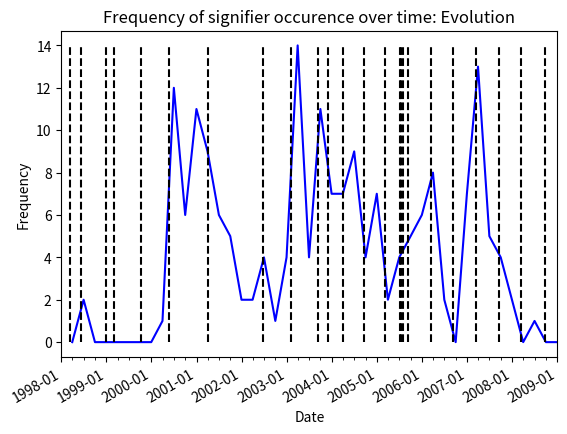

This figure's Python source:
#!/usr/bin/env python
"""
Show how to make date plots in matplotlib using date tick locators and
formatters.  See major_minor_demo1.py for more information on
controlling major and minor ticks

All matplotlib date plotting is done by converting date instances into
days since the 0001-01-01 UTC.  The conversion, tick locating and
formatting is done behind the scenes so this is most transparent to
you.  The dates module provides several converter functions date2num
and num2date

"""
import datetime
import numpy as np
import matplotlib
import matplotlib.pyplot as plt
import matplotlib.dates as mdates
import matplotlib.mlab as mlab
project = 'Evolution'
def main():
    project = "Evolution"
    
    years    = mdates.YearLocator()   # every year
    months   = mdates.MonthLocator(interval=3)  # every quarter
    yearsFmt = mdates.DateFormatter('%Y-%m') # want the x-axis to have ticks labelled (2008-Jan)

    #sample data -- will be loaded from the query. Format is 1998-q1 -- 2009-q4
    df = [(0, datetime.date(1998, 3, 30)), (2, datetime.date(1998, 6, 30)), (0, datetime.date(1998, 9, 30)), (0, datetime.date(1998, 12, 30)), (0, datetime.date(1999, 3, 30)), (0, datetime.date(1999, 6, 30)), (0, datetime.date(1999, 9, 30)), (0, datetime.date(1999, 12, 30)), (1, datetime.date(2000, 3, 30)), (12, datetime.date(2000, 6, 30)), (6, datetime.date(2000, 9, 30)), (11, datetime.date(2000, 12, 30)), (9, datetime.date(2001, 3, 30)), (6, datetime.date(2001, 6, 30)), (5, datetime.date(2001, 9, 30)), (2, datetime.date(2001, 12, 30)), (2, datetime.date(2002, 3, 30)), (4, datetime.date(2002, 6, 30)), (1, datetime.date(2002, 9, 30)), (4, datetime.date(2002, 12, 30)), (14, datetime.date(2003, 3, 30)), (4, datetime.date(2003, 6, 30)), (11, datetime.date(2003, 9, 30)), (7, datetime.date(2003, 12, 30)), (7, datetime.date(2004, 3, 30)), (9, datetime.date(2004, 6, 30)), (4, datetime.date(2004, 9, 30)), (7, datetime.date(2004, 12, 30)), (2, datetime.date(2005, 3, 30)), (4, datetime.date(2005, 6, 30)), (5, datetime.date(2005, 9, 30)), (6, datetime.date(2005, 12, 30)), (8, datetime.date(2006, 3, 30)), (2, datetime.date(2006, 6, 30)), (0, datetime.date(2006, 9, 30)), (7, datetime.date(2006, 12, 30)), (13, datetime.date(2007, 3, 30)), (5, datetime.date(2007, 6, 30)), (4, datetime.date(2007, 9, 30)), (2, datetime.date(2007, 12, 30)), (0, datetime.date(2008, 3, 30)), (1, datetime.date(2008, 6, 30)), (0, datetime.date(2008, 9, 30)), (0, datetime.date(2008, 12, 30))]
    bug_dates = [datetime.date(1997, 8, 1), datetime.date(1998, 3, 10), datetime.date(1998, 6, 7), datetime.date(1998, 12, 30), datetime.date(1999, 3, 1), datetime.date(1999, 10, 12), datetime.date(2000, 5, 25), datetime.date(2001, 4, 3), datetime.date(2002, 6, 26), datetime.date(2003, 2, 5), datetime.date(2003, 9, 11), datetime.date(2003, 11, 29), datetime.date(2004, 3, 31), datetime.date(2004, 9, 15), datetime.date(2005, 3, 9), datetime.date(2005, 7, 7), datetime.date(2005, 7, 18), datetime.date(2005, 7, 28), datetime.date(2005, 9, 7), datetime.date(2006, 3, 15), datetime.date(2006, 9, 6), datetime.date(2007, 3, 14), datetime.date(2007, 9, 19), datetime.date(2008, 3, 12), datetime.date(2008, 9, 24), datetime.date(2009, 2, 4)]
    bug_descr = ['GNOME development announced', '0.13', '0.2', '0.91', '1.0.0', '1.0.53 ', '1.2', '1.4', '2', '2.2', '2.4', '2.5.0', '2.6', '2.8', '2.10,', '2.10.2', '2.11.5', '2.12 beta 1', '2.12', '2.14', '2.16', '2.18', '2.20,', '2.22', '2.24', '2.25.90']
    counts = []
    dates = []
    
    for count, date in df:
       counts.append(count)
       dates.append(date) 

    fig = plt.figure()
    ax = fig.add_subplot(111)
    occur = plt.plot(dates, counts, 'b-')#, bug_dates, art, 'go') 
    #plot the release dates for Gnome as dashed vertical lines
    rel_lines = plt.vlines(bug_dates, 0, max(counts), color='k', linestyles='dashed')
    
    # format the ticks
    ax.xaxis.set_major_locator(years)
    ax.xaxis.set_major_formatter(yearsFmt)
    ax.xaxis.set_minor_locator(months)

    datemin = datetime.date(1998,1,1)
    datemax = datetime.date(2009,1,1)

    ax.set_xlim(datemin, datemax)
    add_metadata(ax, plt, fig)
    autolabel()
    plt.show()

def autolabel():
    pass
# format the coords message box
#def price(x): return '$%1.2f'%x
#ax.format_xdata = mdates.DateFormatter('%Y-%m-%d')
#ax.format_ydata = price
def add_metadata(ax, plt, fig):
    #ax.grid(True)
    plt.ylabel("Frequency")
    plt.xlabel("Date")
    plt.title("Frequency of signifier occurence over time: " + project)
    # rotates and right aligns the x labels, and moves the bottom of the
    # axes up to make room for them
    fig.autofmt_xdate()
    
if __name__ == '__main__':
      main()
